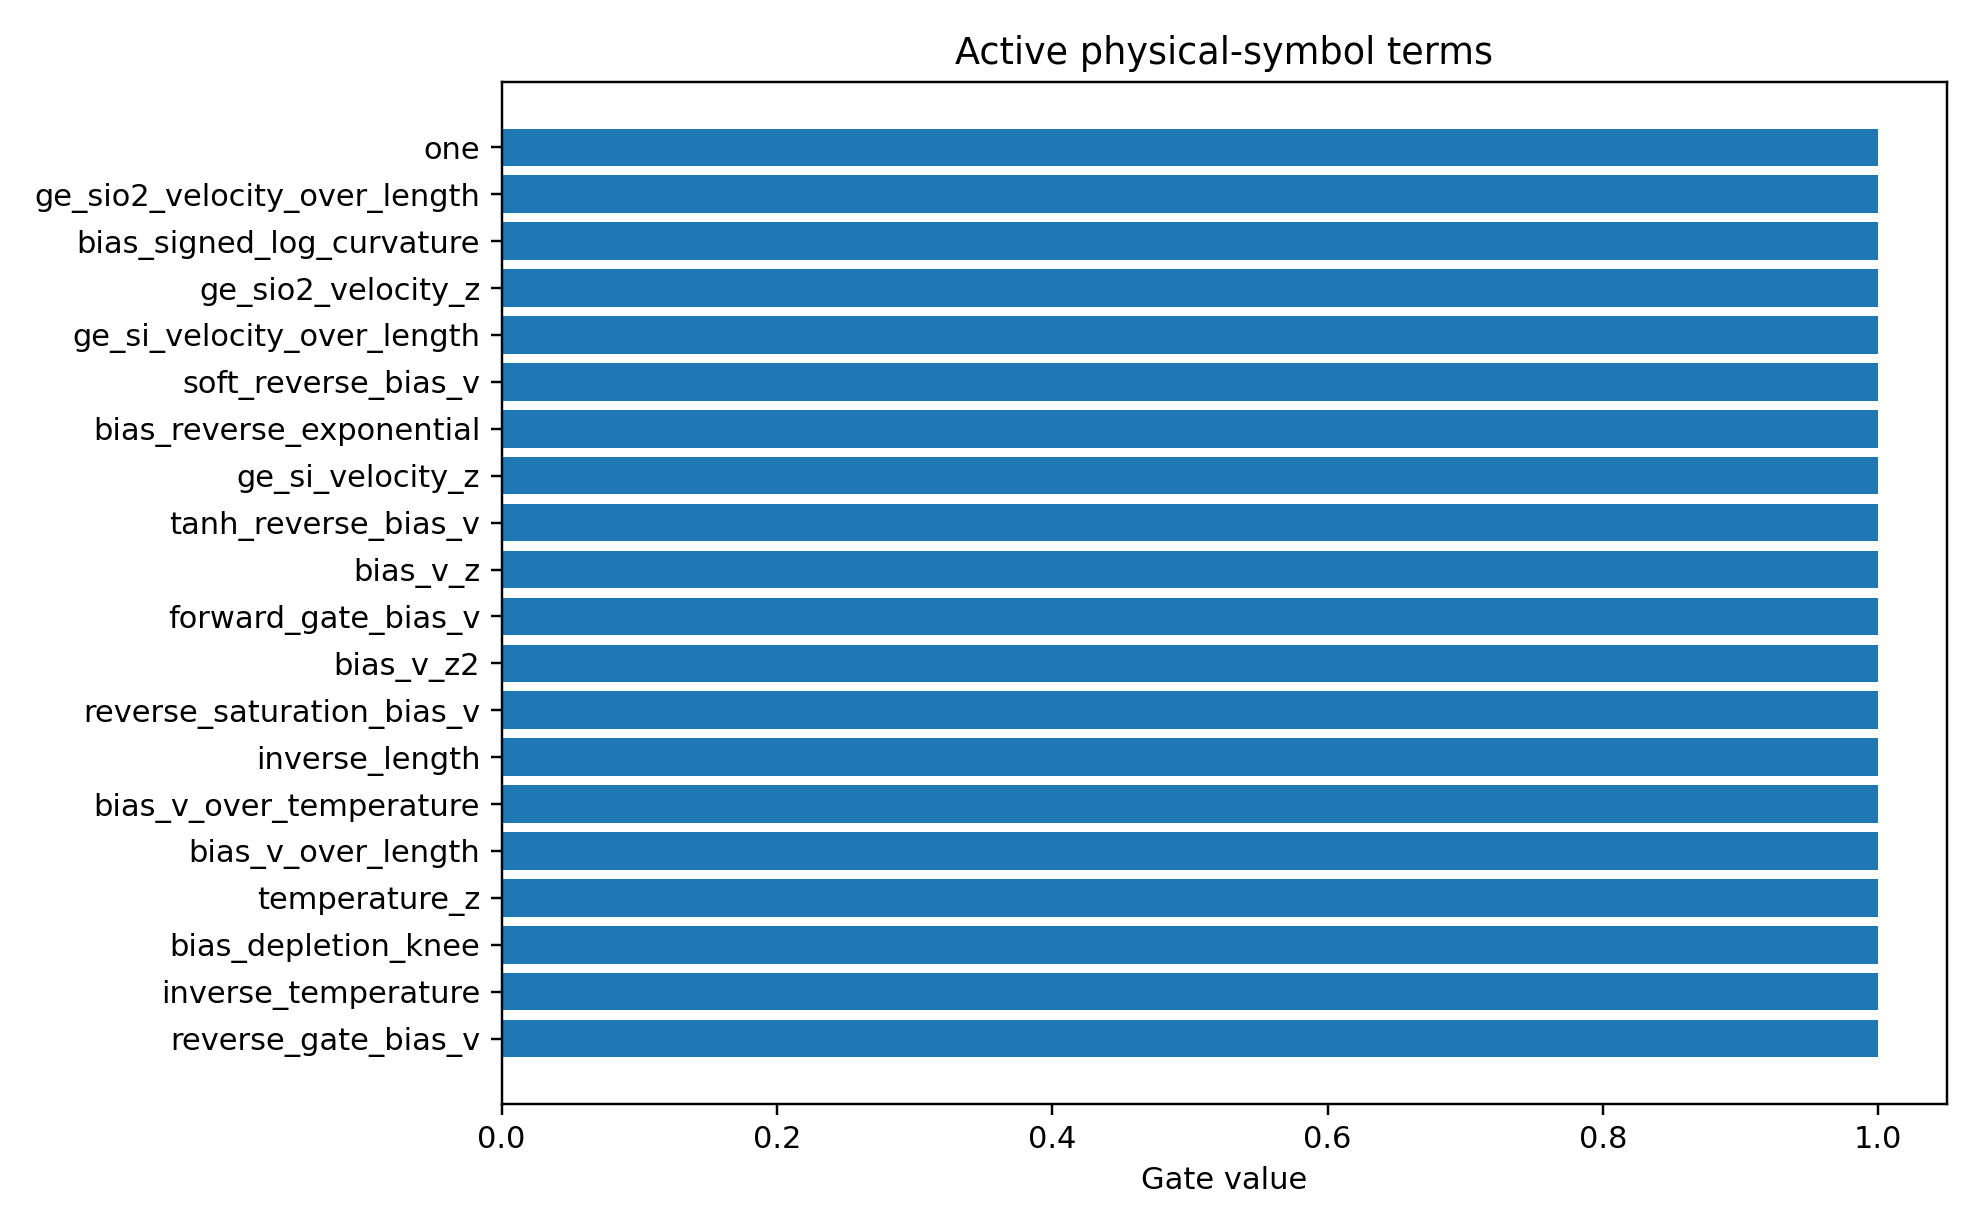

The data file committed next to this chart (first rows):
mechanism_index, mechanism, photo_role, mechanism_drive, mechanism_initial_sign, mechanism_scale, term_index, term_name, expression, dependencies, probability, active_gate, coefficient_model_space
0, symbolic_response, mechanism, all, 1.0, 1.0, 0, one, 1, , 0.9614, 1.0, 0.3243
0, symbolic_response, mechanism, all, 1.0, 1.0, 17, ge_sio2_velocity_over_length, ge_sio2_recomb_velocity/active_layer_len…, ge_sio2_recomb_velocity,active_layer_len…, 0.8657, 1.0, 0.09589
0, symbolic_response, mechanism, all, 1.0, 1.0, 24, bias_signed_log_curvature, sign(bias_v)*log1p(abs(bias_v)/0.1), bias_v, 0.8252, 1.0, 0.4125
0, symbolic_response, mechanism, all, 1.0, 1.0, 15, ge_sio2_velocity_z, scaled(ge_sio2_recomb_velocity), ge_sio2_recomb_velocity, 0.768, 1.0, -0.06764
0, symbolic_response, mechanism, all, 1.0, 1.0, 18, ge_si_velocity_over_length, ge_si_recomb_velocity/active_layer_lengt…, ge_si_recomb_velocity,active_layer_lengt…, 0.7444, 1.0, 0.1518
0, symbolic_response, mechanism, all, 1.0, 1.0, 3, soft_reverse_bias_v, softplus(-bias_v/0.2), bias_v, 0.703, 1.0, 0.2553
0, symbolic_response, mechanism, all, 1.0, 1.0, 23, bias_reverse_exponential, exp(-clip(bias_v, -3, 3)), bias_v, 0.6879, 1.0, 0.2924
0, symbolic_response, mechanism, all, 1.0, 1.0, 16, ge_si_velocity_z, scaled(ge_si_recomb_velocity), ge_si_recomb_velocity, 0.6842, 1.0, -0.09046
0, symbolic_response, mechanism, all, 1.0, 1.0, 4, tanh_reverse_bias_v, tanh(-bias_v/1.0), bias_v, 0.6495, 1.0, -0.2171
0, symbolic_response, mechanism, all, 1.0, 1.0, 1, bias_v_z, scaled(bias_v), bias_v, 0.6176, 1.0, 0.2946
0, symbolic_response, mechanism, all, 1.0, 1.0, 6, forward_gate_bias_v, sigmoid(bias_v/0.2), bias_v, 0.6092, 1.0, -0.305
0, symbolic_response, mechanism, all, 1.0, 1.0, 2, bias_v_z2, scaled(bias_v)^2, bias_v, 0.6058, 1.0, -0.2595
0, symbolic_response, mechanism, all, 1.0, 1.0, 5, reverse_saturation_bias_v, 1-exp(-(softplus(-bias_v/0.2)-log(2))), bias_v, 0.603, 1.0, -0.1767
0, symbolic_response, mechanism, all, 1.0, 1.0, 12, inverse_length, 1/active_layer_length, active_layer_length, 0.5312, 1.0, -0.2137
0, symbolic_response, mechanism, all, 1.0, 1.0, 10, bias_v_over_temperature, bias_v/simulation_temperature, bias_v,simulation_temperature, 0.5069, 1.0, -0.125
0, symbolic_response, mechanism, all, 1.0, 1.0, 13, bias_v_over_length, bias_v/active_layer_length, bias_v,active_layer_length, 0.4797, 1.0, -0.07444
0, symbolic_response, mechanism, all, 1.0, 1.0, 8, temperature_z, scaled(simulation_temperature), simulation_temperature, 0.4485, 1.0, 0.01137
0, symbolic_response, mechanism, all, 1.0, 1.0, 22, bias_depletion_knee, 1/sqrt(1 + (bias_v/0.45)^2), bias_v, 0.4468, 1.0, 0.04244
0, symbolic_response, mechanism, all, 1.0, 1.0, 9, inverse_temperature, 1/simulation_temperature, simulation_temperature, 0.4317, 1.0, 0.005378
0, symbolic_response, mechanism, all, 1.0, 1.0, 7, reverse_gate_bias_v, sigmoid(-bias_v/0.2), bias_v, 0.4078, 1.0, -0.02034
0, symbolic_response, mechanism, all, 1.0, 1.0, 20, bias_reverse_softplus2, softplus(-bias_v/0.2)^2, bias_v, 0.3809, 1.0, 0.03492
0, symbolic_response, mechanism, all, 1.0, 1.0, 11, length_z, scaled(active_layer_length), active_layer_length, 0.3638, 1.0, 0.01816
0, symbolic_response, mechanism, all, 1.0, 1.0, 21, bias_forward_softplus2, softplus(bias_v/0.2)^2, bias_v, 0.341, 1.0, -0.03686
0, symbolic_response, mechanism, all, 1.0, 1.0, 26, depletion_knee_times_log_frequency, 1/sqrt(1 + (bias_v/0.45)^2)*scaled(log_f…, bias_v,log_frequency_ghz, 0.1833, 1.0, -0.008681
0, symbolic_response, mechanism, all, 1.0, 1.0, 19, bias_curvature_z3, scaled(bias_v)^3, bias_v, 0.2212, 0.0, -0.005974
0, symbolic_response, mechanism, all, 1.0, 1.0, 25, bias_curvature_times_log_frequency, scaled(bias_v)^2*scaled(log_frequency_gh…, bias_v,log_frequency_ghz, 0.1292, 0.0, -0.01096
0, symbolic_response, mechanism, all, 1.0, 1.0, 14, trap_A_z, scaled(trap_assisted_recomb_A), trap_assisted_recomb_A, 0.02705, 0.0, -0.003986
